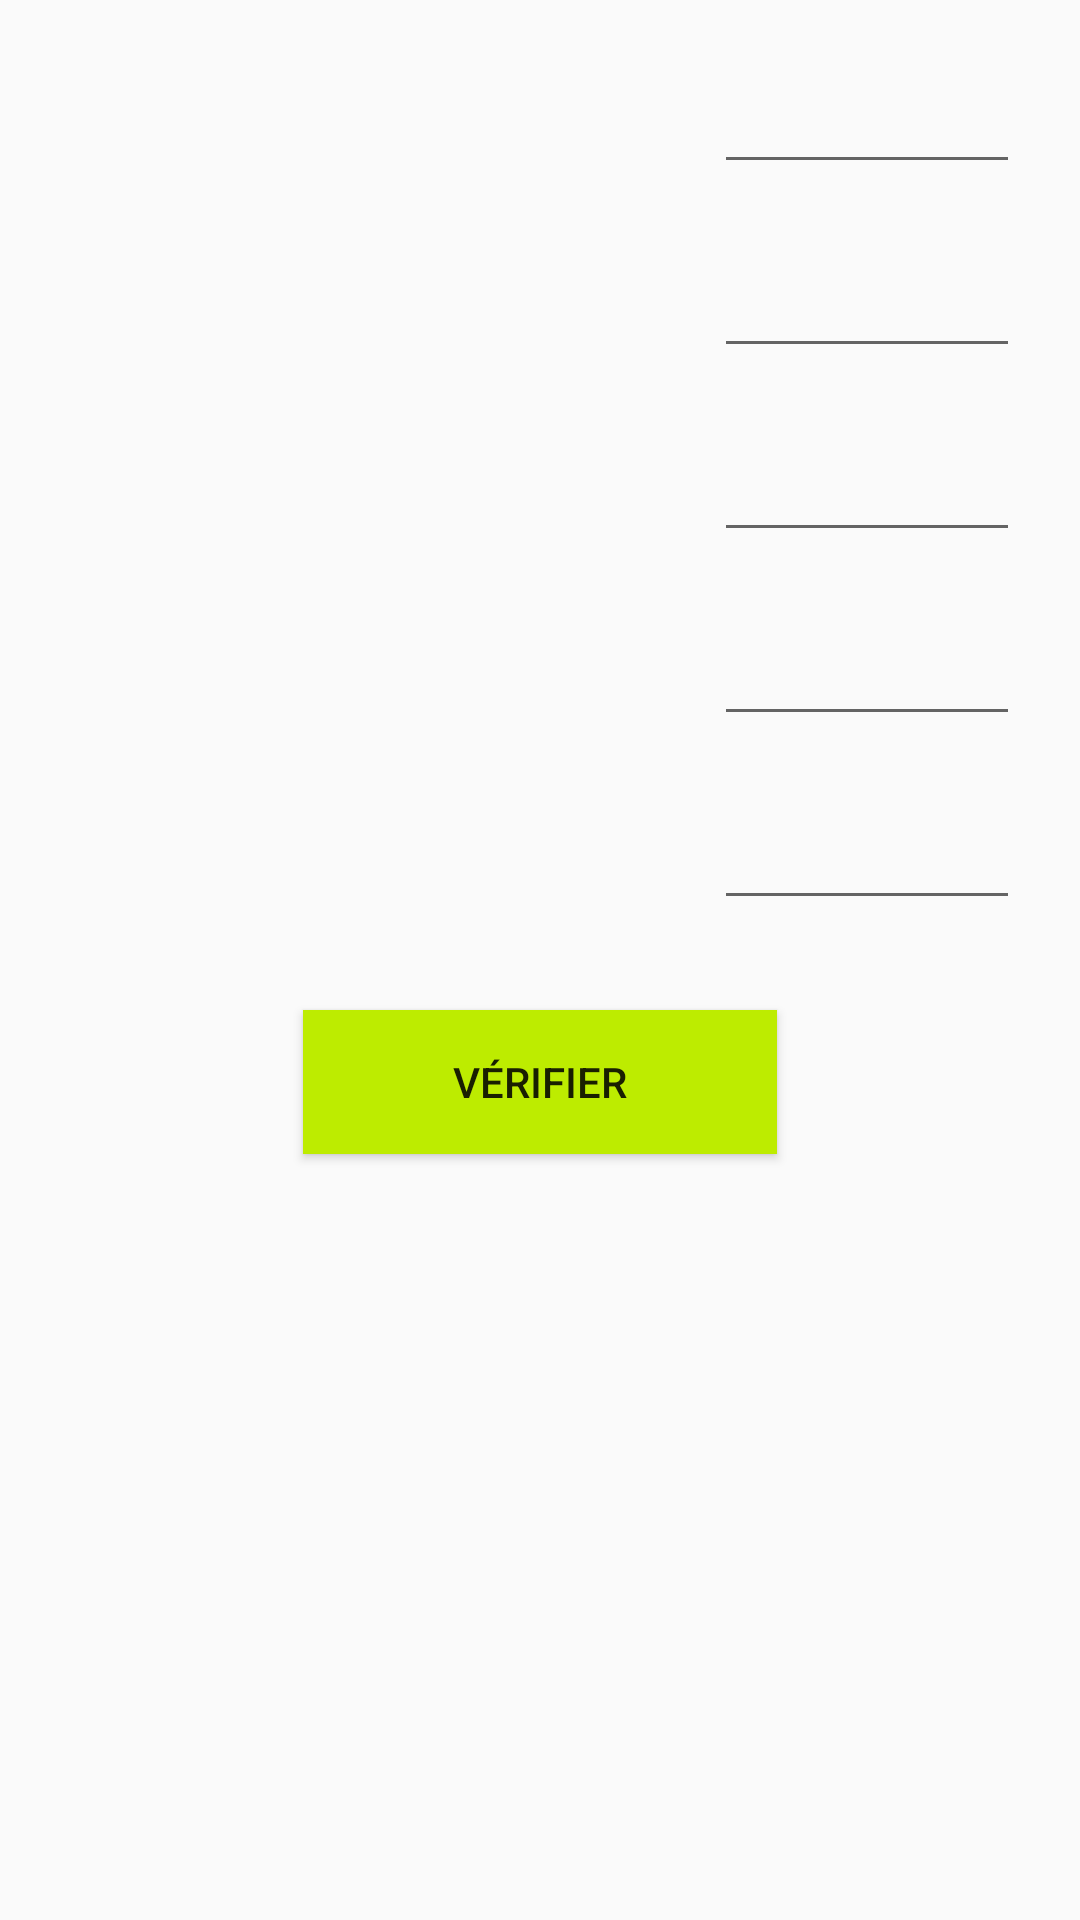

Android layout source for this screen:
<!-- AndroidManifest.xml: application theme AppTheme -->
<!-- res/layout/activity_calculs.xml -->
<?xml version="1.0" encoding="utf-8"?>
<android.support.constraint.ConstraintLayout xmlns:android="http://schemas.android.com/apk/res/android"
    xmlns:app="http://schemas.android.com/apk/res-auto"
    xmlns:tools="http://schemas.android.com/tools"
    android:layout_width="match_parent"
    android:layout_height="match_parent"
    tools:context="progmobile.ludolearn.CalculsActivity">

    <LinearLayout
        android:layout_width="match_parent"
        android:layout_height="match_parent"
        android:orientation="vertical"
        android:background="@drawable/fond_maths">

        <LinearLayout
            android:layout_width="wrap_content"
            android:layout_height="wrap_content"
            android:layout_marginBottom="20dp"
            android:orientation="horizontal"
            android:layout_marginTop="20dp">

            <TextView
                android:id="@+id/operation1"
                android:layout_width="346dp"
                android:layout_height="wrap_content"
                android:layout_weight="1"
                android:ems="10"
                android:textSize="20sp"
                android:textAlignment="center"/>

            <EditText
                android:id="@+id/rep1"
                android:layout_width="wrap_content"
                android:layout_height="wrap_content"
                android:layout_weight="1"
                android:layout_marginRight="20dp"
                android:ems="10"
                android:inputType="number"
                android:text=""
                android:textAlignment="center" />

        </LinearLayout>

        <LinearLayout
            android:layout_width="wrap_content"
            android:layout_height="wrap_content"
            android:layout_marginBottom="20dp"
            android:orientation="horizontal">

            <TextView
                android:id="@+id/operation2"
                android:layout_width="346dp"
                android:layout_height="wrap_content"
                android:layout_weight="1"
                android:ems="10"
                android:textSize="20sp"
                android:textAlignment="center" />

            <EditText
                android:id="@+id/rep2"
                android:layout_width="wrap_content"
                android:layout_height="wrap_content"
                android:layout_weight="1"
                android:ems="10"
                android:inputType="number"
                android:text=""
                android:layout_marginRight="20dp"
                android:textAlignment="center" />

        </LinearLayout>

        <LinearLayout
            android:layout_width="wrap_content"
            android:layout_height="wrap_content"
            android:layout_marginBottom="20dp"
            android:orientation="horizontal">

            <TextView
                android:id="@+id/operation3"
                android:layout_width="346dp"
                android:layout_height="wrap_content"
                android:layout_weight="1"
                android:ems="10"
                android:textSize="20sp"
                android:textAlignment="center"/>

            <EditText
                android:id="@+id/rep3"
                android:layout_width="wrap_content"
                android:layout_height="wrap_content"
                android:layout_weight="1"
                android:ems="10"
                android:inputType="number"
                android:text=""
                android:layout_marginRight="20dp"
                android:textAlignment="center" />
        </LinearLayout>

        <LinearLayout
            android:layout_width="wrap_content"
            android:layout_height="wrap_content"
            android:layout_marginBottom="20dp"
            android:orientation="horizontal">

            <TextView
                android:id="@+id/operation4"
                android:layout_width="346dp"
                android:layout_height="wrap_content"
                android:layout_weight="1"
                android:ems="10"
                android:textSize="20sp"
                android:textAlignment="center"/>

            <EditText
                android:id="@+id/rep4"
                android:layout_width="wrap_content"
                android:layout_height="wrap_content"
                android:layout_weight="1"
                android:ems="10"
                android:inputType="number"
                android:text=""
                android:layout_marginRight="20dp"
                android:textAlignment="center" />
        </LinearLayout>

        <LinearLayout
            android:layout_width="wrap_content"
            android:layout_height="wrap_content"
            android:orientation="horizontal">

            <TextView
                android:id="@+id/operation5"
                android:layout_width="346dp"
                android:layout_height="wrap_content"
                android:layout_weight="1"
                android:ems="10"
                android:textSize="20sp"
                android:textAlignment="center"/>

            <EditText
                android:id="@+id/rep5"
                android:layout_width="wrap_content"
                android:layout_height="wrap_content"
                android:layout_weight="1"
                android:ems="10"
                android:inputType="number"
                android:text=""
                android:layout_marginRight="20dp"
                android:textAlignment="center" />
        </LinearLayout>

        <Button
            android:id="@+id/boutonValiderCalculs"
            android:layout_width="wrap_content"
            android:layout_height="wrap_content"
            android:paddingLeft="50dp"
            android:paddingRight="50dp"
            android:layout_marginTop="30dp"
            android:layout_gravity="center"
            android:onClick="valider"
            android:background="#BDEC00"
            android:text="Vérifier" />

    </LinearLayout>

</android.support.constraint.ConstraintLayout>
<!-- resources referenced by this layout -->
<resources>
  <style name="AppTheme" parent="Theme.AppCompat.Light.DarkActionBar">
          
          <item name="colorPrimary">@color/colorPrimary</item>
          <item name="colorPrimaryDark">@color/colorPrimaryDark</item>
          <item name="colorAccent">@color/colorAccent</item>
          <item name="android:textViewStyle">@color/hardBlack</item>
      </style>
  <color name="colorPrimary">#BDEC00</color>
  <color name="colorPrimaryDark">#A8D100</color>
  <color name="colorAccent">#CFF62E</color>
  <color name="hardBlack">#000000</color>
</resources>
